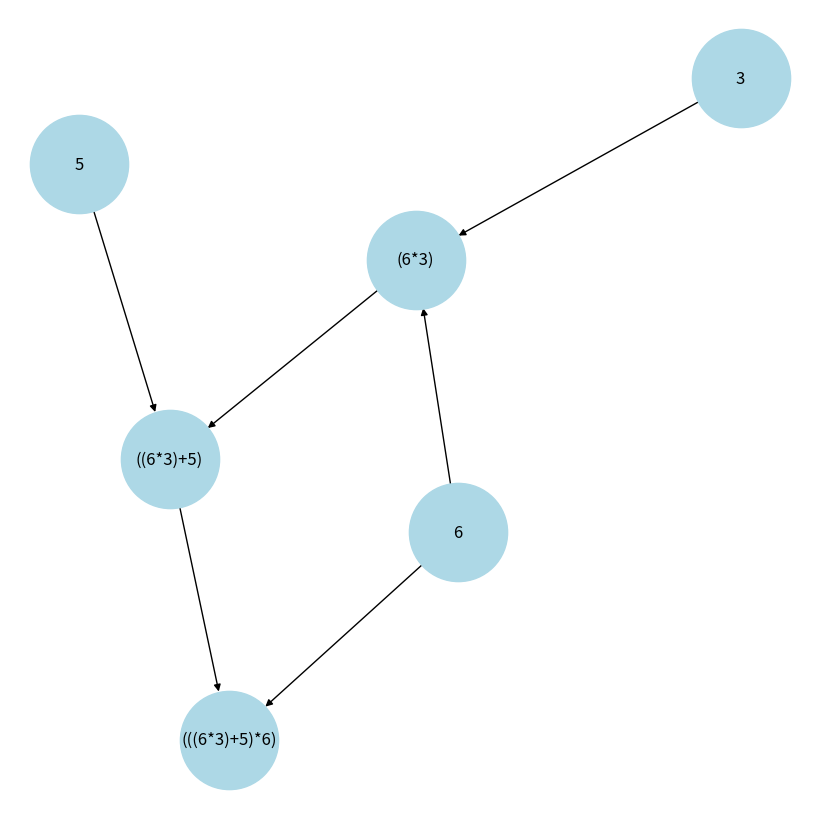
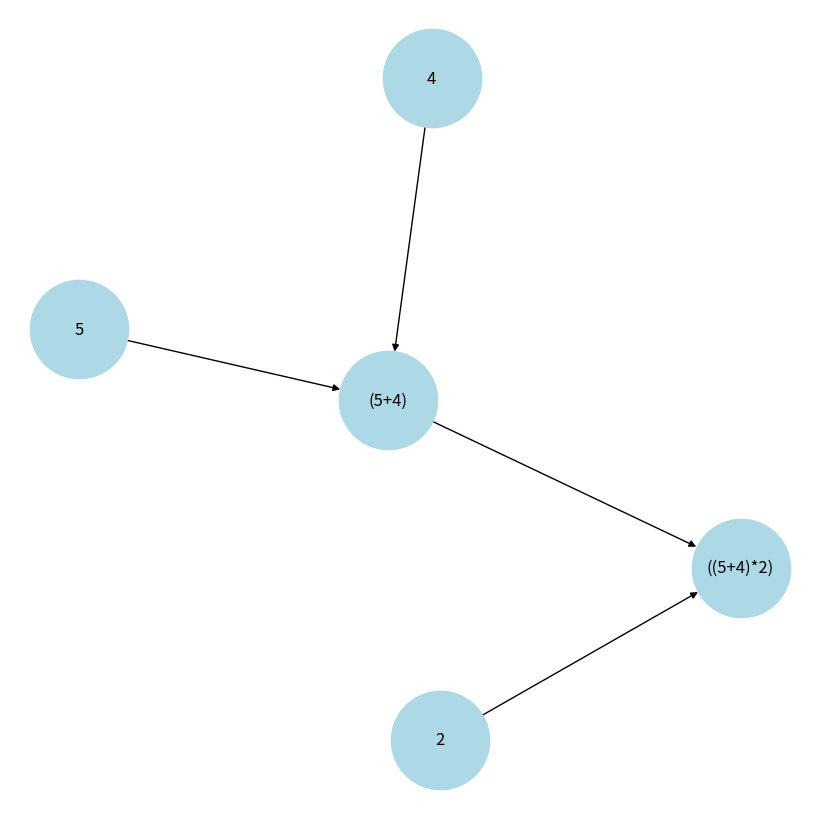

The matplotlib source for these figures, in order:
# %%
import warnings

warnings.filterwarnings('ignore')

import networkx as nx
import matplotlib.pyplot as plt
#% matplotlib inline


# %%

class Operation:
    """Represents a graph node that performs a computation.

    An `Operation` is a node in a `Graph` that takes zero or
    more objects as input, and produces zero or more objects
    as output.
    """

    def __init__(self, input_nodes=[]):
        """Construct Operation
        """
        self.input_nodes = input_nodes

        # Initialize list of consumers (i.e. nodes that receive this operation's output as input)
        self.consumers = []

        # Append this operation to the list of consumers of all input nodes
        for input_node in input_nodes:
            input_node.consumers.append(self)

        # Append this operation to the list of operations in the currently active default graph
        _default_graph.operations.append(self)

    def compute(self):
        """Computes the output of this operation.
        "" Must be implemented by the particular operation.
        """
        pass


# %%
class add(Operation):
    """Returns x + y element-wise.
    """

    def __init__(self, x, y):
        """Construct add

        Args:
          x: First summand node
          y: Second summand node
        """
        self.string = '(' + x.string + '+' + y.string + ')'

        super().__init__([x, y])

    def compute(self, x_value, y_value):
        """Compute the output of the add operation

        Args:
          x_value: First summand value
          y_value: Second summand value
        """
        return x_value + y_value


class multiply(Operation):
    """Returns x * y element-wise.
    """

    def __init__(self, x, y):
        """Construct multiply

        Args:
          x: First multiplicand node
          y: Second multiplicand node
        """
        self.string = '(' + x.string + '*' + y.string + ')'

        super().__init__([x, y])

    def compute(self, x_value, y_value):
        """Compute the output of the multiply operation

        Args:
          x_value: First multiplicand value
          y_value: Second multiplicand value
        """
        return x_value * y_value


class matmul(Operation):
    """Multiplies matrix a by matrix b, producing a * b.
    """

    def __init__(self, a, b):
        """Construct matmul

        Args:
          a: First matrix
          b: Second matrix
        """
        self.string = ''
        super().__init__([a, b])

    def compute(self, a_value, b_value):
        """Compute the output of the matmul operation

        Args:
          a_value: First matrix value
          b_value: Second matrix value
        """
        return a_value.dot(b_value)


class sigmoid(Operation):
    """Returns the sigmoid of x element-wise.
    """

    def __init__(self, a):
        """Construct sigmoid

        Args:
          a: Input node
        """
        self.string = ''
        super().__init__([a])

    def compute(self, a_value):
        """Compute the output of the sigmoid operation

        Args:
          a_value: Input value
        """
        return 1 / (1 + np.exp(-a_value))


# %%
# Creating Placeholder and Variable Classes to Make Operations With
# %%
class placeholder:
    """Represents a placeholder node that has to be provided with a value
       when computing the output of a computational graph
    """

    def __init__(self, p):
        """Construct placeholder
        """
        self.consumers = []
        self.string = p
        # print(self.string)

        # Append this placeholder to the list of placeholders in the currently active default graph
        _default_graph.placeholders.append(self)


class Variable:
    """
    Represents a variable (i.e. an intrinsic,
    changeable parameter of a computational graph).
    """

    def __init__(self, initial_value):
        """Construct Variable

        Args:
          initial_value: The initial value of this variable
        """
        self.string = str(initial_value)
        self.value = initial_value
        self.consumers = []
        # print(self.string)

        # Append this variable to the list of variables in the currently active default graph

        _default_graph.variables.append(self)


# %%
class Graph:
    """Represents a computational graph
    """

    def __init__(self):
        """Construct Graph"""
        self.operations = []
        self.placeholders = []
        self.variables = []

    def as_default(self):
        global _default_graph
        _default_graph = self


import numpy as np


class Session:
    """Represents a particular execution of a computational graph.
    """

    def run(self, operation, feed_dict={}):
        """Computes the output of an operation

        Args:
          operation: The operation whose output we'd like to compute.
          feed_dict: A dictionary that maps placeholders to values for this session
        """

        # Perform a post-order traversal of the graph to bring the nodes into the right order
        nodes_postorder = traverse_postorder(operation)

        # Iterate all nodes to determine their value
        for node in nodes_postorder:

            if type(node) == placeholder:
                # Set the node value to the placeholder value from feed_dict
                node.output = feed_dict[node]
            elif type(node) == Variable:
                # Set the node value to the variable's value attribute
                node.output = node.value
            else:  # Operation
                # Get the input values for this operation from node_values
                node.inputs = [input_node.output for input_node in node.input_nodes]

                # Compute the output of this operation
                node.output = node.compute(*node.inputs)

            # Convert lists to numpy arrays
            if type(node.output) == list:
                node.output = np.array(node.output)

        # Return the requested node value
        return operation.output


def traverse_postorder(operation):
    """Performs a post-order traversal, returning a list of nodes
    in the order in which they have to be computed

    Args:
       operation: The operation to start traversal at
    """

    nodes_postorder = []

    def recurse(node):
        if isinstance(node, Operation):
            for input_node in node.input_nodes:
                recurse(input_node)
        nodes_postorder.append(node)

    recurse(operation)
    return nodes_postorder


# %%
# Sigmoid and Matmul testing
# %%
# Create a new graph
Graph().as_default()

x = placeholder('a')
w = Variable([1, 1])
b = Variable(0)
p = sigmoid(add(matmul(w, x), b))

session = Session()
print(session.run(p, {
    x: [3, 2]
}))

# %%
# Run the function manually
# Create a new graph
Graph().as_default()

# Create placeholder
#
a = placeholder('a')
b = placeholder('b')
c = placeholder('c')
d = placeholder('d')

# Create hidden node y
y = multiply(b, c)

# Create output node z
z = add(y, a)

J = multiply(d, z)

# Create Session object and run it by using runc method

session = Session()
output = session.run(J, {
    a: 5, b: 1, c: 2, d: 3
})
print("J = d (a + bc)")
print("if a=5, b=1, c=2 ,d=3;")

print("Result =", output)


# %%
# Implementing node and digraph classes to draw a graph

class node():
    def __init__(self, name):
        self.name = name
        self.neighbors = []  # list of nodes (not just names)

    def neighbors_name(self):
        """
        info about neighbors names
        """
        return [node_s.name for node_s in self.neighbors]


class digraph():
    def __init__(self, elist):
        """
            self.nodes is a dictionary
                key   : node name
                value : node class
        """
        self.elist = elist
        self.node_names = list(set([s for s, t in elist] + [t for s, t in elist]))
        self.nodes = {s: node(s) for s in self.node_names}

        self.create_graph()

    def add_edge(self, s, t):
        """directed Edge"""
        self.nodes[s].neighbors.append(self.nodes[t])

    def create_graph(self):
        for s, t in self.elist:
            self.add_edge(s, t)

    def info(self):
        return {s: node_s.neighbors_name() for s, node_s in self.nodes.items()}

    def draw(self, color='lightblue'):
        """
            Usage of networkx for visualisation
        """
        G = nx.DiGraph()
        G.add_edges_from(self.elist)
        plt.figure(figsize=(8, 8))
        nx.draw(G, node_size=5000, node_color=color, with_labels=True)


# %%
# program function does the computation automatically with given function and variables

def program(func, var_dic=None):
    chars = list(func)
    ops = []  # list that have operations of given function
    vals = []  # list that have values of given function
    elist = []  # edge-list that stores edges between nodes
    textLength = chars.__len__()
    for index in range(textLength):

        if chars[index] == '(' or chars[index] == ' ':
            continue
        elif chars[index].__eq__('+'):
            ops.append('+')
        elif chars[index].__eq__('*'):
            ops.append('*')
        elif chars[index] == ')':  # if current char is ')' then pop the last added operation and two variable
            op = ops.pop()
            first = vals.pop()
            second = vals.pop()
            if op.__eq__('+'):
                vals.append(add(first, second))
                goes_to = vals.__getitem__(vals.__len__() - 1)
                elist.append((first.string, goes_to.string))
                elist.append((second.string, goes_to.string))
            elif op.__eq__('*'):
                vals.append(multiply(first, second))
                goes_to = vals.__getitem__(vals.__len__() - 1)
                elist.append((first.string, goes_to.string))
                elist.append((second.string, goes_to.string))
        elif chars[index].isalpha():  # if the char is a letter then it is placeholder
            vals.append(Variable(var_dic[chars[index]]))  # add placeholder as Variable with a constant value
        else:  # If the given value is a constant
            vals.append(Variable(int(chars[index])))

    session = Session()
    output = session.run(vals.pop(), var_dic)
    print('F =', func)
    if var_dic != None:  # if var_dic have item print them
        print('if', var_dic)
    print("F =", output)

    G = digraph(elist)
    G.draw()
    G.info()


# %%
program('(d*(a+(b*d)))', {'a': 5, 'b': 3, 'c': 2, 'd': 6})
# %%
program('(2*(4+5))')
